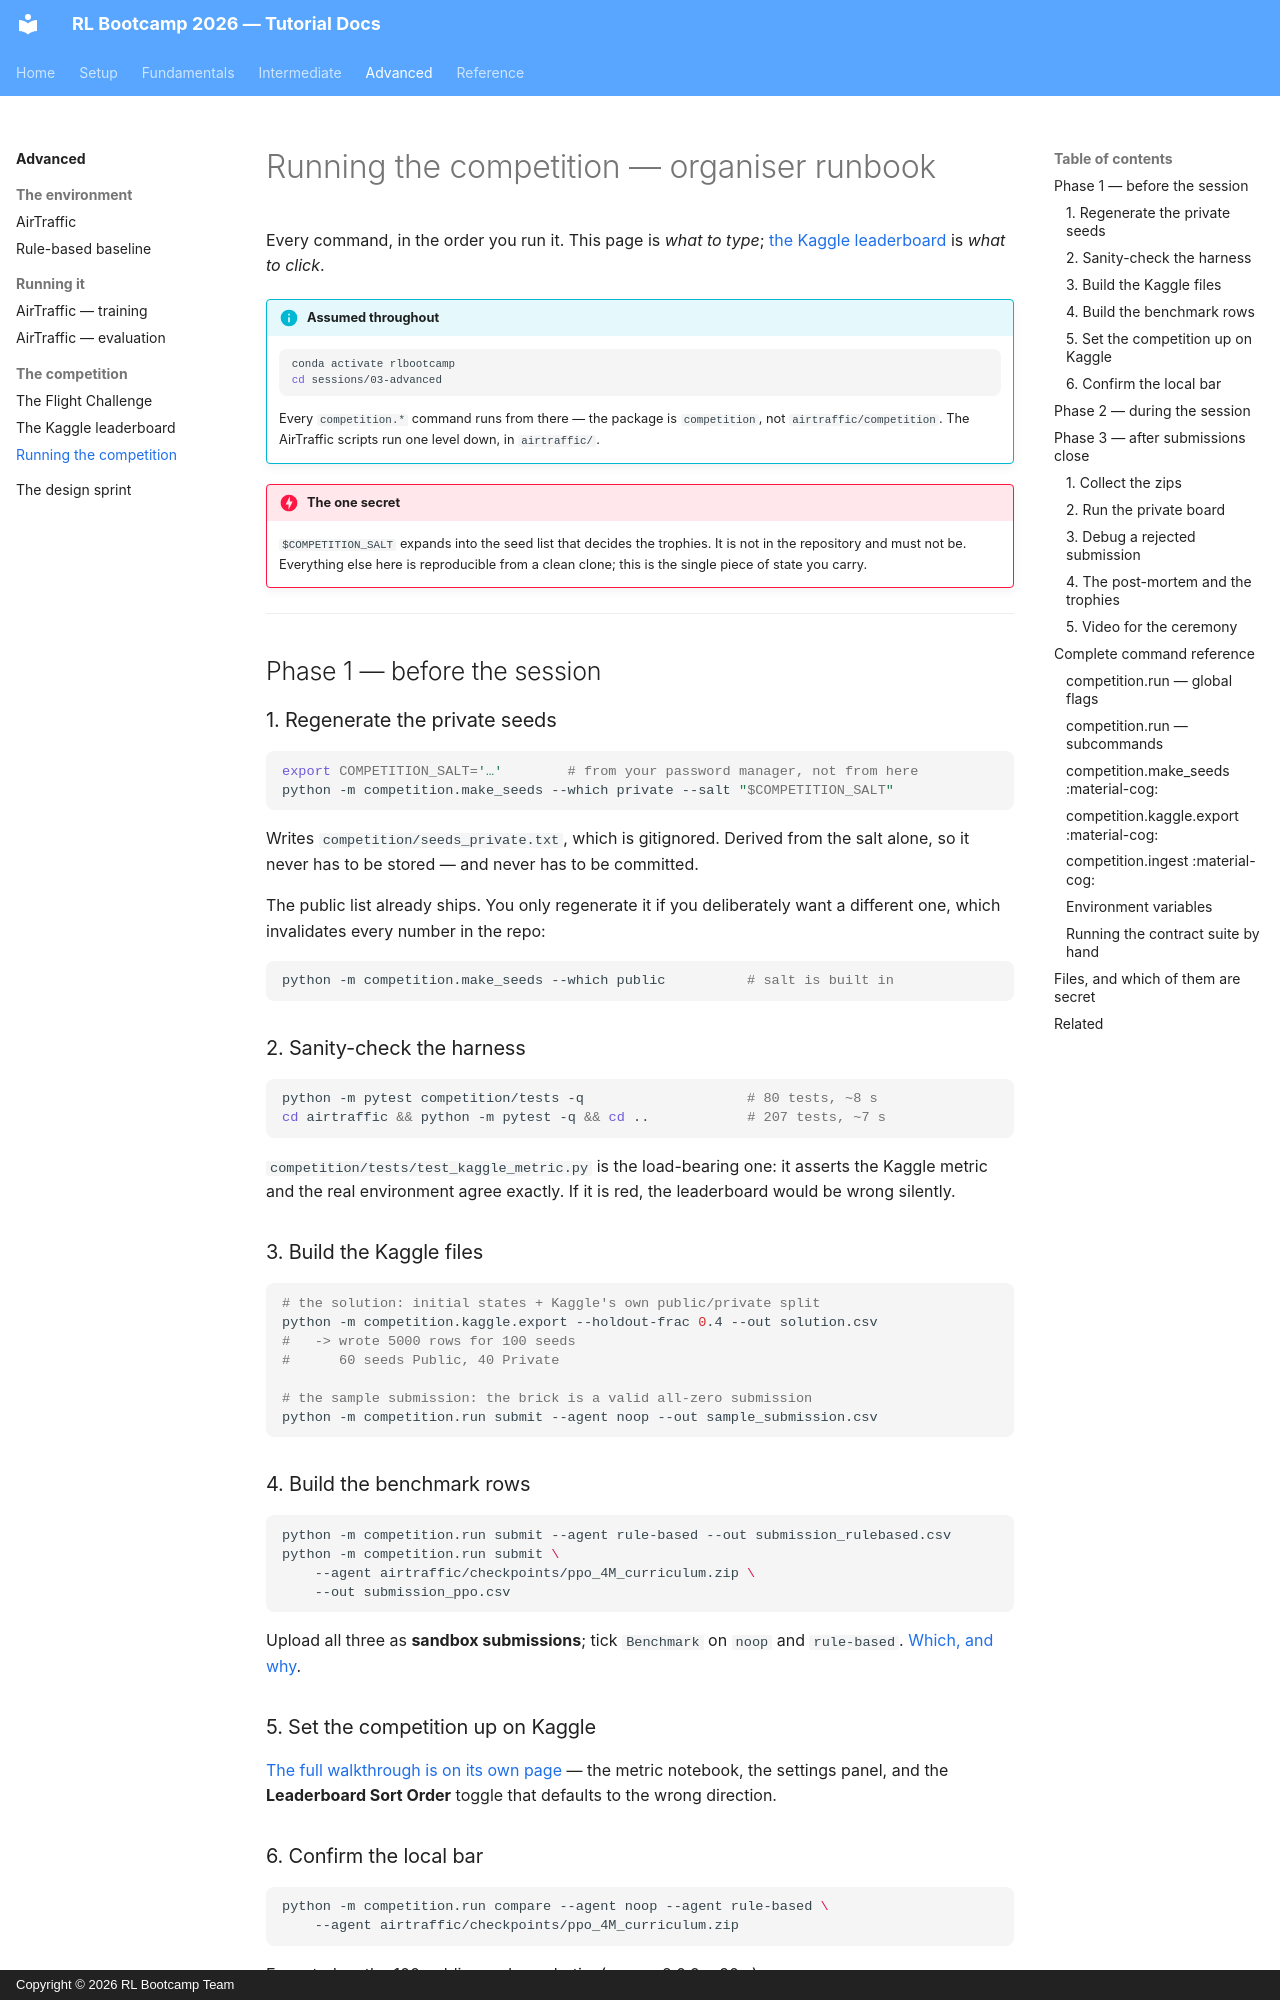

repository: SARL-PLUS/RL_Bootcamp_2026_tutorial · page: advanced/organisers/index.html · generator: mkdocs · copyright: Copyright © 2026 RL Bootcamp Team

---
title: Running the competition
---

# Running the competition — organiser runbook

Every command, in the order you run it. This page is *what to type*;
[the Kaggle leaderboard](kaggle.md) is *what to click*.

!!! info "Assumed throughout"
    ```bash
    conda activate rlbootcamp
    cd sessions/03-advanced
    ```
    Every `competition.*` command runs from there — the package is
    `competition`, not `airtraffic/competition`. The AirTraffic scripts run one
    level down, in `airtraffic/`.

!!! danger "The one secret"
    `$COMPETITION_SALT` expands into the seed list that decides the trophies.
    It is not in the repository and must not be. Everything else here is
    reproducible from a clean clone; this is the single piece of state you carry.

---

## Phase 1 — before the session

### 1. Regenerate the private seeds

```bash
export COMPETITION_SALT='…'        # from your password manager, not from here
python -m competition.make_seeds --which private --salt "$COMPETITION_SALT"
```

Writes `competition/seeds_private.txt`, which is gitignored. Derived from the
salt alone, so it never has to be stored — and never has to be committed.

The public list already ships. You only regenerate it if you deliberately want a
different one, which invalidates every number in the repo:

```bash
python -m competition.make_seeds --which public          # salt is built in
```

### 2. Sanity-check the harness

```bash
python -m pytest competition/tests -q                    # 80 tests, ~8 s
cd airtraffic && python -m pytest -q && cd ..            # 207 tests, ~7 s
```

`competition/tests/test_kaggle_metric.py` is the load-bearing one: it asserts
the Kaggle metric and the real environment agree exactly. If it is red, the
leaderboard would be wrong silently.

### 3. Build the Kaggle files

```bash
# the solution: initial states + Kaggle's own public/private split
python -m competition.kaggle.export --holdout-frac 0.4 --out solution.csv
#   -> wrote 5000 rows for 100 seeds
#      60 seeds Public, 40 Private

# the sample submission: the brick is a valid all-zero submission
python -m competition.run submit --agent noop --out sample_submission.csv
```

### 4. Build the benchmark rows

```bash
python -m competition.run submit --agent rule-based --out submission_rulebased.csv
python -m competition.run submit \
    --agent airtraffic/checkpoints/ppo_4M_curriculum.zip \
    --out submission_ppo.csv
```

Upload all three as **sandbox submissions**; tick `Benchmark` on `noop` and
`rule-based`. [Which, and why](kaggle.md#sandbox-submissions-what-to-put-there).

### 5. Set the competition up on Kaggle

[The full walkthrough is on its own page](kaggle.md#part-2-setting-it-up-organisers)
— the metric notebook, the settings panel, and the **Leaderboard Sort Order**
toggle that defaults to the wrong direction.
